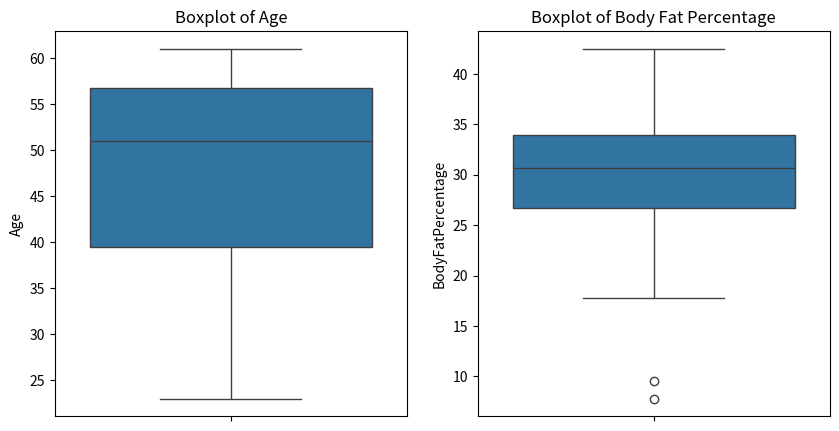
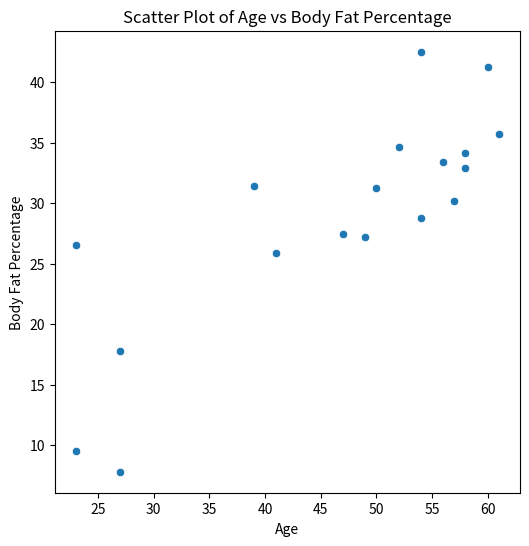
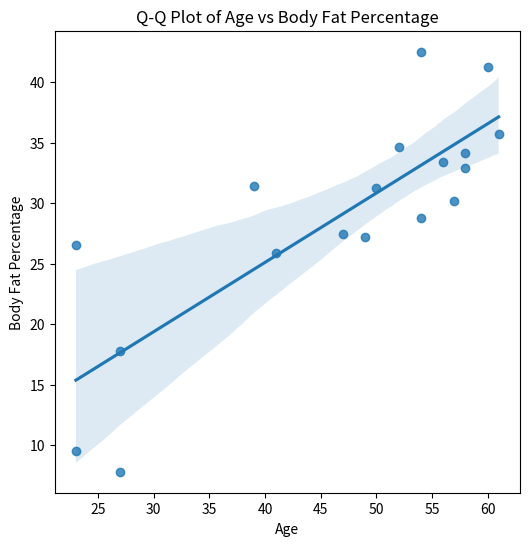

These figures' Python source, in order:
import pandas as pd
import matplotlib.pyplot as plt
import seaborn as sns
data = {'Age': [23,23,27,27,39,41,47,49,50,52,54,54,56,57,58,58,60,61],
        'BodyFatPercentage': [9.5,26.5,7.8,17.8,31.4,25.9,27.4,27.2,31.2,34.6,42.5,28.8,33.4,30.2,34.1,32.9,41.2,35.7]}
df = pd.DataFrame(data)
age_stats = df['Age'].describe()
fat_stats = df['BodyFatPercentage'].describe()
plt.figure(figsize=(10, 5))
plt.subplot(1, 2, 1)
sns.boxplot(y=df['Age'])
plt.title('Boxplot of Age')
plt.subplot(1, 2, 2)
sns.boxplot(y=df['BodyFatPercentage'])
plt.title('Boxplot of Body Fat Percentage')
plt.show()
plt.figure(figsize=(6, 6))
sns.scatterplot(x='Age', y='BodyFatPercentage', data=df)
plt.title('Scatter Plot of Age vs Body Fat Percentage')
plt.xlabel('Age')
plt.ylabel('Body Fat Percentage')
plt.show()
plt.figure(figsize=(6, 6))
sns.regplot(x='Age', y='BodyFatPercentage', data=df, fit_reg=True)
plt.title('Q-Q Plot of Age vs Body Fat Percentage')
plt.xlabel('Age')
plt.ylabel('Body Fat Percentage')
plt.show()
